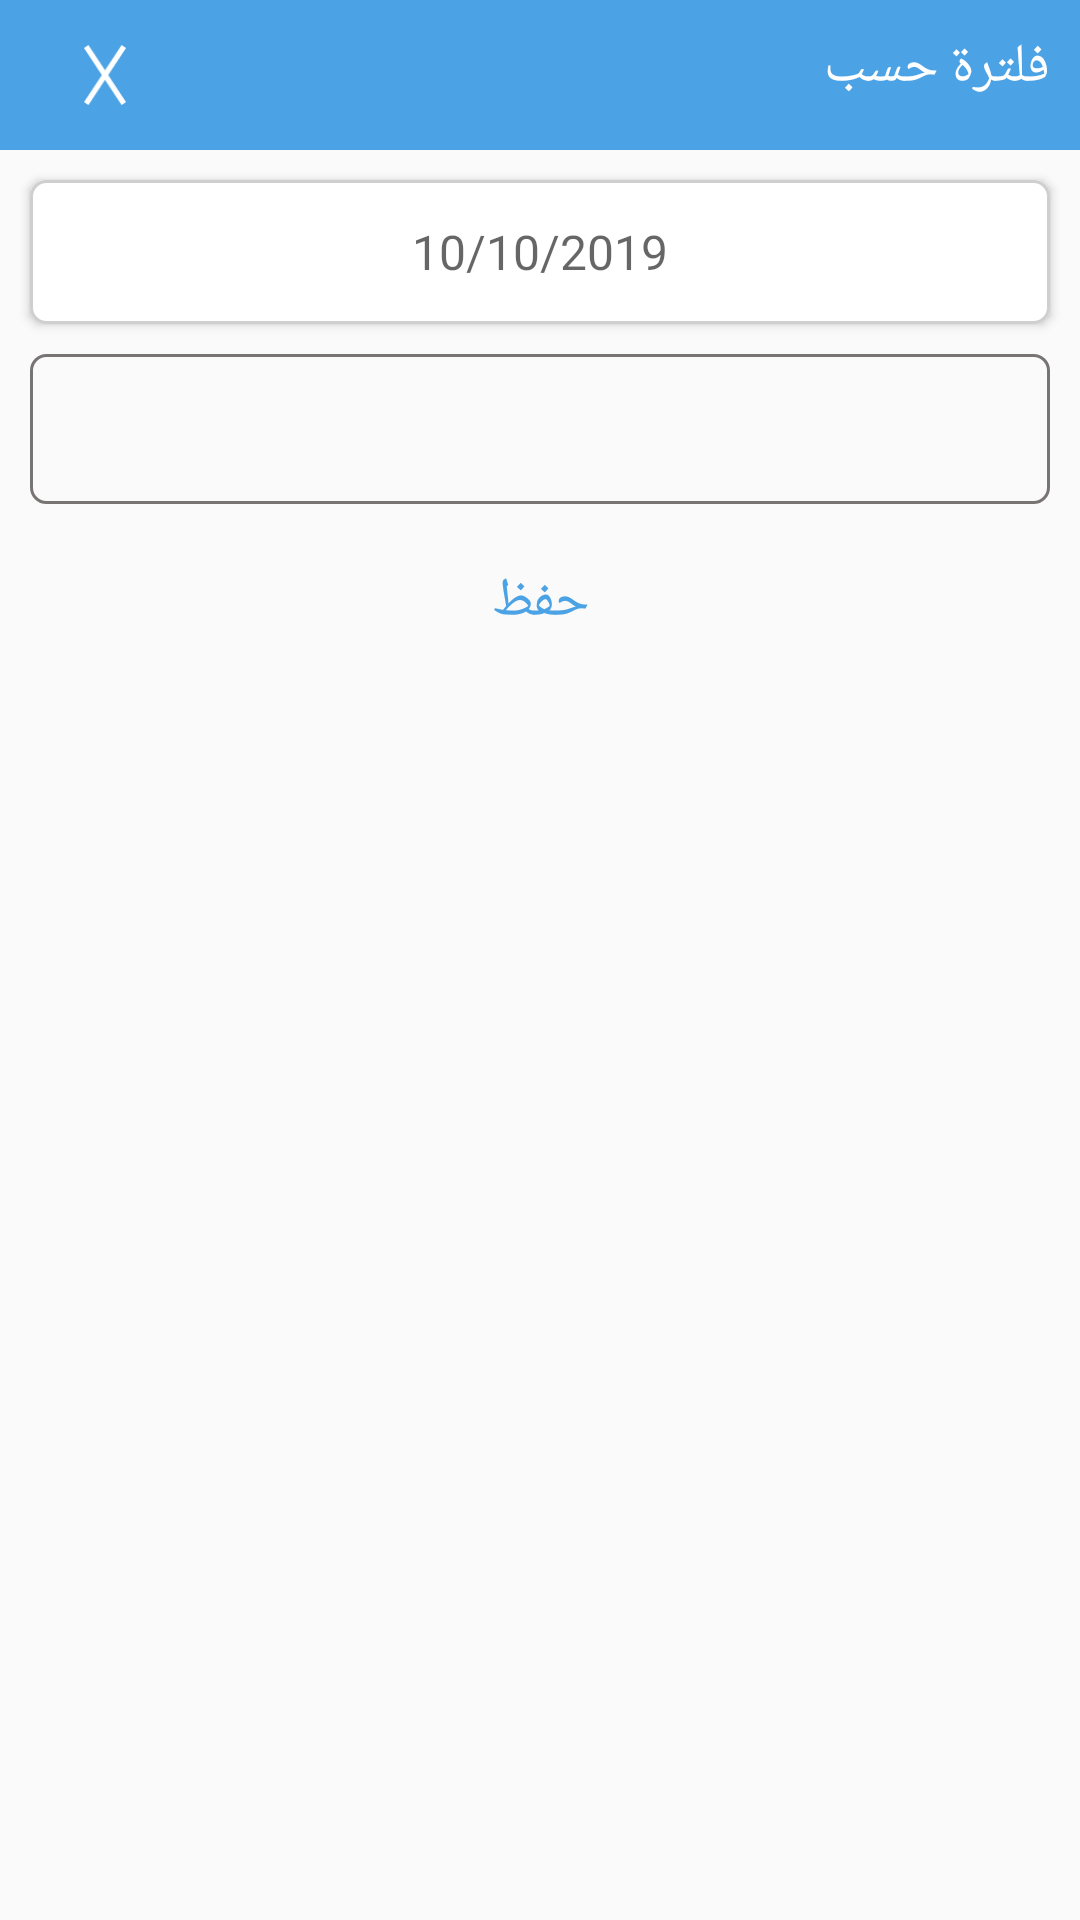

Reconstruct the res/layout file that produces this screen, plus the resources it refers to.
<!-- AndroidManifest.xml: application theme AppTheme -->
<!-- res/layout/popup_filter_bay.xml -->
<?xml version="1.0" encoding="utf-8"?>
<LinearLayout xmlns:android="http://schemas.android.com/apk/res/android"
    xmlns:app="http://schemas.android.com/apk/res-auto"
    android:orientation="vertical"
    android:layout_width="match_parent"
    android:layout_height="wrap_content">
    <androidx.constraintlayout.widget.ConstraintLayout

        android:layout_width="match_parent"
        android:layout_height="wrap_content"
        app:layout_constraintTop_toTopOf="parent"
        android:background="@color/bk_white_blue"
        android:padding="10dp"
        android:id="@+id/header">
        <ImageView
            android:layout_width="50dp"
            android:layout_height="30dp"
            android:src="@drawable/ic_close_white_icon"
            android:id="@+id/back_btn"
            app:layout_constraintLeft_toLeftOf="parent"
            app:layout_constraintTop_toTopOf="parent"
            android:padding="5dp"/>
        <TextView
            android:fontFamily="@font/saudi"
            android:layout_width="wrap_content"
            android:layout_height="wrap_content"
            android:textSize="18dp"
            android:textColor="@color/text_white"
            android:text="@string/filterBy"
            app:layout_constraintTop_toTopOf="parent"
            app:layout_constraintRight_toRightOf="parent"
            />

    </androidx.constraintlayout.widget.ConstraintLayout>

    <Button
        android:fontFamily="@font/saudi"
        android:layout_width="match_parent"
        android:padding="10dp"
        android:layout_marginRight="10dp"
        android:layout_marginLeft="10dp"
        android:layout_marginTop="10dp"
        android:background="@drawable/bk_btn_take_img"
        android:layout_height="wrap_content"
        android:textSize="16sp"
        android:textColor="@color/text_white"
android:hint="10/10/2019"
        app:layout_constraintTop_toTopOf="parent"
        app:layout_constraintRight_toRightOf="parent"
        />



    <Spinner
        android:fontFamily="@font/saudi"
        android:layout_width="match_parent"
        android:padding="10dp"
        android:layout_marginRight="10dp"
        android:layout_marginLeft="10dp"
        android:layout_marginTop="10dp"
        android:background="@drawable/bk_edite_bay"
        android:layout_height="50dp"
        android:textSize="16sp"
        android:textColor="@color/text_white"
android:hint="@string/rs"
        android:autofillHints="@string/rs"
        android:gravity="left"
        app:layout_constraintTop_toTopOf="parent"
        app:layout_constraintRight_toRightOf="parent"
        />


    <TextView
        android:fontFamily="@font/saudi"
        android:layout_width="match_parent"
        android:gravity="center"
        android:layout_marginTop="20dp"
        android:layout_height="wrap_content"
        android:textSize="18dp"
        android:textColor="@color/text_white_blue"
        android:text="@string/save"
        app:layout_constraintTop_toTopOf="parent"
        app:layout_constraintRight_toRightOf="parent"
        android:layout_marginBottom="10dp"
        />
</LinearLayout>
<!-- resources referenced by this layout -->
<resources>
  <color name="bk_white_blue">#4BA2E5</color>
  <color name="text_white">#FFFFFF</color>
  <color name="text_white_blue">#4BA2E5</color>
  <!-- drawable bk_btn_take_img (drawable) -->
  <?xml version="1.0" encoding="utf-8"?>
  <selector xmlns:android="http://schemas.android.com/apk/res/android">
      <item android:state_active="false">
          <shape android:shape="rectangle">
              <corners android:radius="5dp"/>
              <solid android:color="@color/bk_white"/>
              <stroke android:color="@color/shadoo"
                  android:width="1dp"/>
  
          </shape>
      </item>
      <item android:state_active="true">
          <shape android:shape="rectangle">
              <corners android:radius="5dp"/>
              <solid android:color="@color/bk_green"/>
              <stroke android:color="@color/shadoo"
                  android:width="1dp"/>
  
          </shape>
      </item>
  </selector>
  <!-- drawable bk_edite_bay (drawable) -->
  <?xml version="1.0" encoding="utf-8"?>
  <shape xmlns:android="http://schemas.android.com/apk/res/android"
      android:shape="rectangle">
      <corners android:radius="5dp"/>
      <stroke android:color="@color/bk_grey" android:width="1dp"/>
  
  </shape>
  <!-- drawable ic_close_white_icon (drawable-v24) -->
  <vector xmlns:android="http://schemas.android.com/apk/res/android"
      android:width="24.005dp"
      android:height="34.283dp"
      android:viewportWidth="24.005"
      android:viewportHeight="34.283">
    <path
        android:pathData="M22.753,0.825L1.253,33.458"
        android:strokeWidth="3"
        android:fillColor="#00000000"
        android:strokeColor="#FFFFFF"/>
    <path
        android:pathData="M1.253,0.825L22.753,33.458"
        android:strokeWidth="3"
        android:fillColor="#00000000"
        android:strokeColor="#FFFFFF"/>
  </vector>
  <string name="filterBy">فلترة حسب</string>
  <string name="rs">ر.س</string>
  <string name="save">حفظ</string>
  <style name="AppTheme" parent="Theme.AppCompat.Light.NoActionBar">
          
          <item name="colorPrimary">@color/colorPrimary</item>
          <item name="colorPrimaryDark">@color/colorPrimaryDark</item>
          <item name="colorAccent">@color/colorAccent</item>
      </style>
  <color name="bk_white">#FFFFFF</color>
  <color name="shadoo">#CFCFCF</color>
  <color name="bk_green">#2F920C</color>
  <color name="bk_grey">#787474</color>
  <color name="colorPrimary">#008577</color>
  <color name="colorPrimaryDark">#00574B</color>
  <color name="colorAccent">#03A9F4</color>
</resources>
